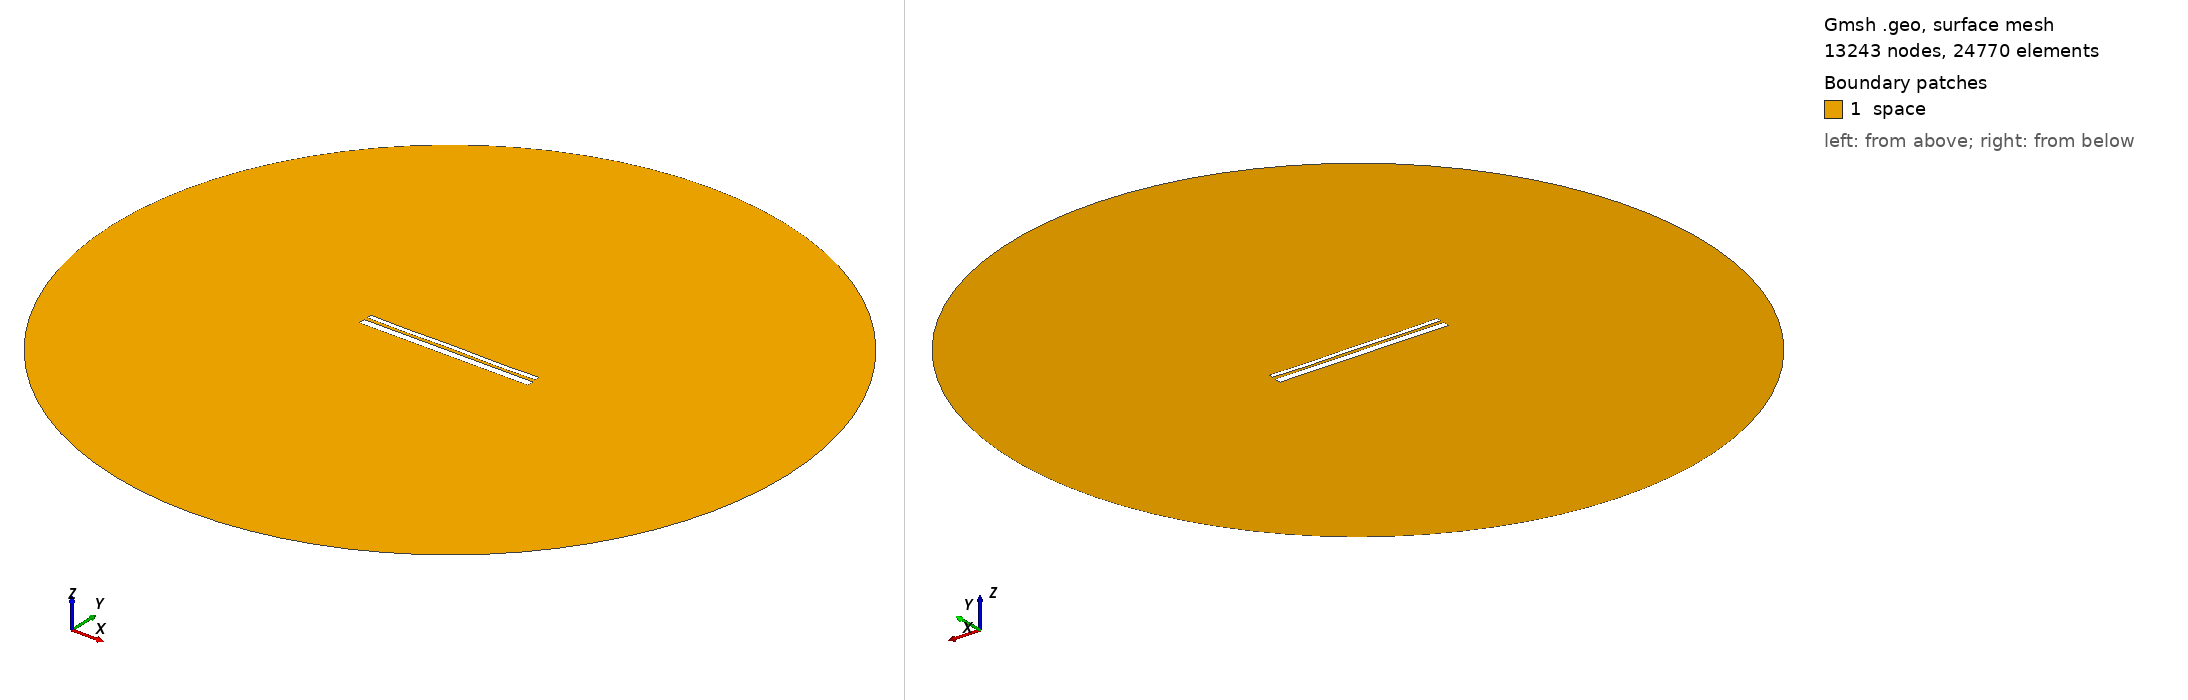

Gmsh geometry script, surface-meshed: 13243 nodes, 24770 surface elements. Boundary patches (legend numbers): 1 space. Left view from above one corner, right view from below the opposite corner. Legend entries are the model's physical surfaces. The drawing asked Gmsh for element sizes between 1% and 20% of the model's largest extent; the script's own settings can give other sizes.

=== 12536.geo (drawn) ===
//---------------------------------------
// Geometry kernel
//---------------------------------------

SetFactory("OpenCASCADE");



//---------------------------------------
// Parameters of the geometry
//---------------------------------------

// Overetch of the upper plate
overetch = 0.5;

// Distance between the plates
distance = 1.5;

// Discretization over the x axis (for the deformation)
nx = 50; 

// Length of the plate
L = 100 - overetch; 

// Number of modes
n = 4; 

// 1st mode coefficient
coeff(1) = -0.15;
beta(1) = 0.596864 * 3.1415926535 / L;

// 2nd mode coefficient
coeff(2) = -0.075;
beta(2) = 1.49418 * 3.1415926535 / L;

// 3rd mode coefficient
coeff(3) = 0.0;
beta(3) = 2.50025 * 3.1415926535 / L;

// 4th mode coefficient
coeff(4) = -0.15;
beta(4) = 3.49999 * 3.1415926535 / L;



//---------------------------------------
// Upper plate (deformed rectangle)
//---------------------------------------

// Coordiantes of the upper plate
xmin = -50;
xmax = 50 - overetch;

// Height of the upper plate
yheight = 4 - 2 * overetch;

// Indexes of the points
UpperID[] = {};
LowerID[] = {};
LeftID[] = {};
RightID[] = {};

// Point index
p = 1;

// Horizontal edges
For i In {1:nx}
    x = xmin + (i-1)*(xmax - xmin)/(nx-1);

    y_bottom = distance / 2 + overetch;
    For j In {1:n}
        C = (Cosh(beta(j)*L) + Cos(beta(j)*L)) / (Sinh(beta(j)*L) + Sin(beta(j)*L));
        y_bottom  = y_bottom + coeff(j) * (Cosh(beta(j)*(x+50)) - Cos(beta(j)*(x+50)) - C * (Sinh(beta(j)*(x+50)) - Sin(beta(j)*(x+50))));
    EndFor

    y_top = y_bottom + yheight;

    Point(p) = {x, y_top, 0, 1.0};
    UpperID[i] = p;
    p = p + 1;

    Point(p) = {x, y_bottom, 0, 1.0};
    LowerID[i] = p;
    p = p + 1;
EndFor

// Create point lists
UpperPts[] = {}; LowerPts[] = {};
For i In {1:nx}
  UpperPts[] += {UpperID[i]};
  LowerPts[] += {LowerID[i]};
EndFor

// Build splines
Spline(1) = {UpperPts[]};
Spline(2) = {LowerPts[]};
Line(3) = {LowerPts[nx-1], UpperPts[nx-1]};
Line(4) = {LowerPts[0], UpperPts[0]};

// Build the plane surface
Curve Loop(1) = {2, 3, -1, -4};
Plane Surface(1) = {1};



//---------------------------------------
// Lower plate (rectangle)
//---------------------------------------

// Vertices
Point(1001) = {-50, -1, 0, 1.0};
Point(1002) = { 50, -1, 0, 1.0};
Point(1003) = { 50,  -5, 0, 1.0};
Point(1004) = {-50,  -5, 0, 1.0};

// Edges
Line(5) = {1001, 1002};
Line(6) = {1002, 1003};
Line(7) = {1003, 1004};
Line(8) = {1004, 1001};

// Plane surface
Line Loop(2) = {5, 6, 7, 8};
Plane Surface(2) = {2}; 



//---------------------------------------
// Outer (fictious) boundary
//---------------------------------------

// Points
Point(1005) = {0, 0, 0};       // Center
Point(1006) = {200, 0, 0};     // Start point
Point(1007) = {0, 200, 0};     // 90 degrees
Point(1008) = {-200, 0, 0};    // 180 degrees
Point(1009) = {0, -200, 0};    // 270 degrees

// Circle arcs (each needs start, center, end)
Circle(9) = {1006, 1005, 1007};
Circle(10) = {1007, 1005, 1008};
Circle(11) = {1008, 1005, 1009};
Circle(12) = {1009, 1005, 1006};

// Plane surface for the entire domain
Curve Loop(3) = {9, 10, 11, 12};
Surface(3) = {3};

// Subtract the plates from the whole domain to obtain the actual domain where we want to solve the equations
BooleanDifference{ Surface{3}; Delete; }{ Surface{1}; Surface{2}; Delete; }




//---------------------------------------
// Transfinite Lines/Curves
//---------------------------------------

// Set the number of points on the boundaries
r = 7;

// Plates
Transfinite Curve {1, 2} = 50*r Using Progression 1;
Transfinite Curve {3, 4} = 2*r Using Progression 1;
Transfinite Line {5, 7} = 50*r Using Progression 1;
Transfinite Line {6, 8} = 2*r Using Progression 1;

// Outer boundary
Transfinite Line {9, 10, 11, 12} = 20 Using Progression 1;



//---------------------------------------
// Physical groups
//---------------------------------------                

// Physical curves (boundaries)
Physical Line("force_segment", 10) = {2};
Physical Line("upper_plate", 11) = {1, 3, 4};
Physical Line("lower_plate", 12) = {5, 6, 7, 8};
Physical Line("boundary", 20) = {9, 10, 11, 12};

// Physical Surfaces
Physical Surface("space", 30) = {3};



//---------------------------------------
// 6. Generate the Mesh
//---------------------------------------

// 2D mesh generation
Mesh 2;
